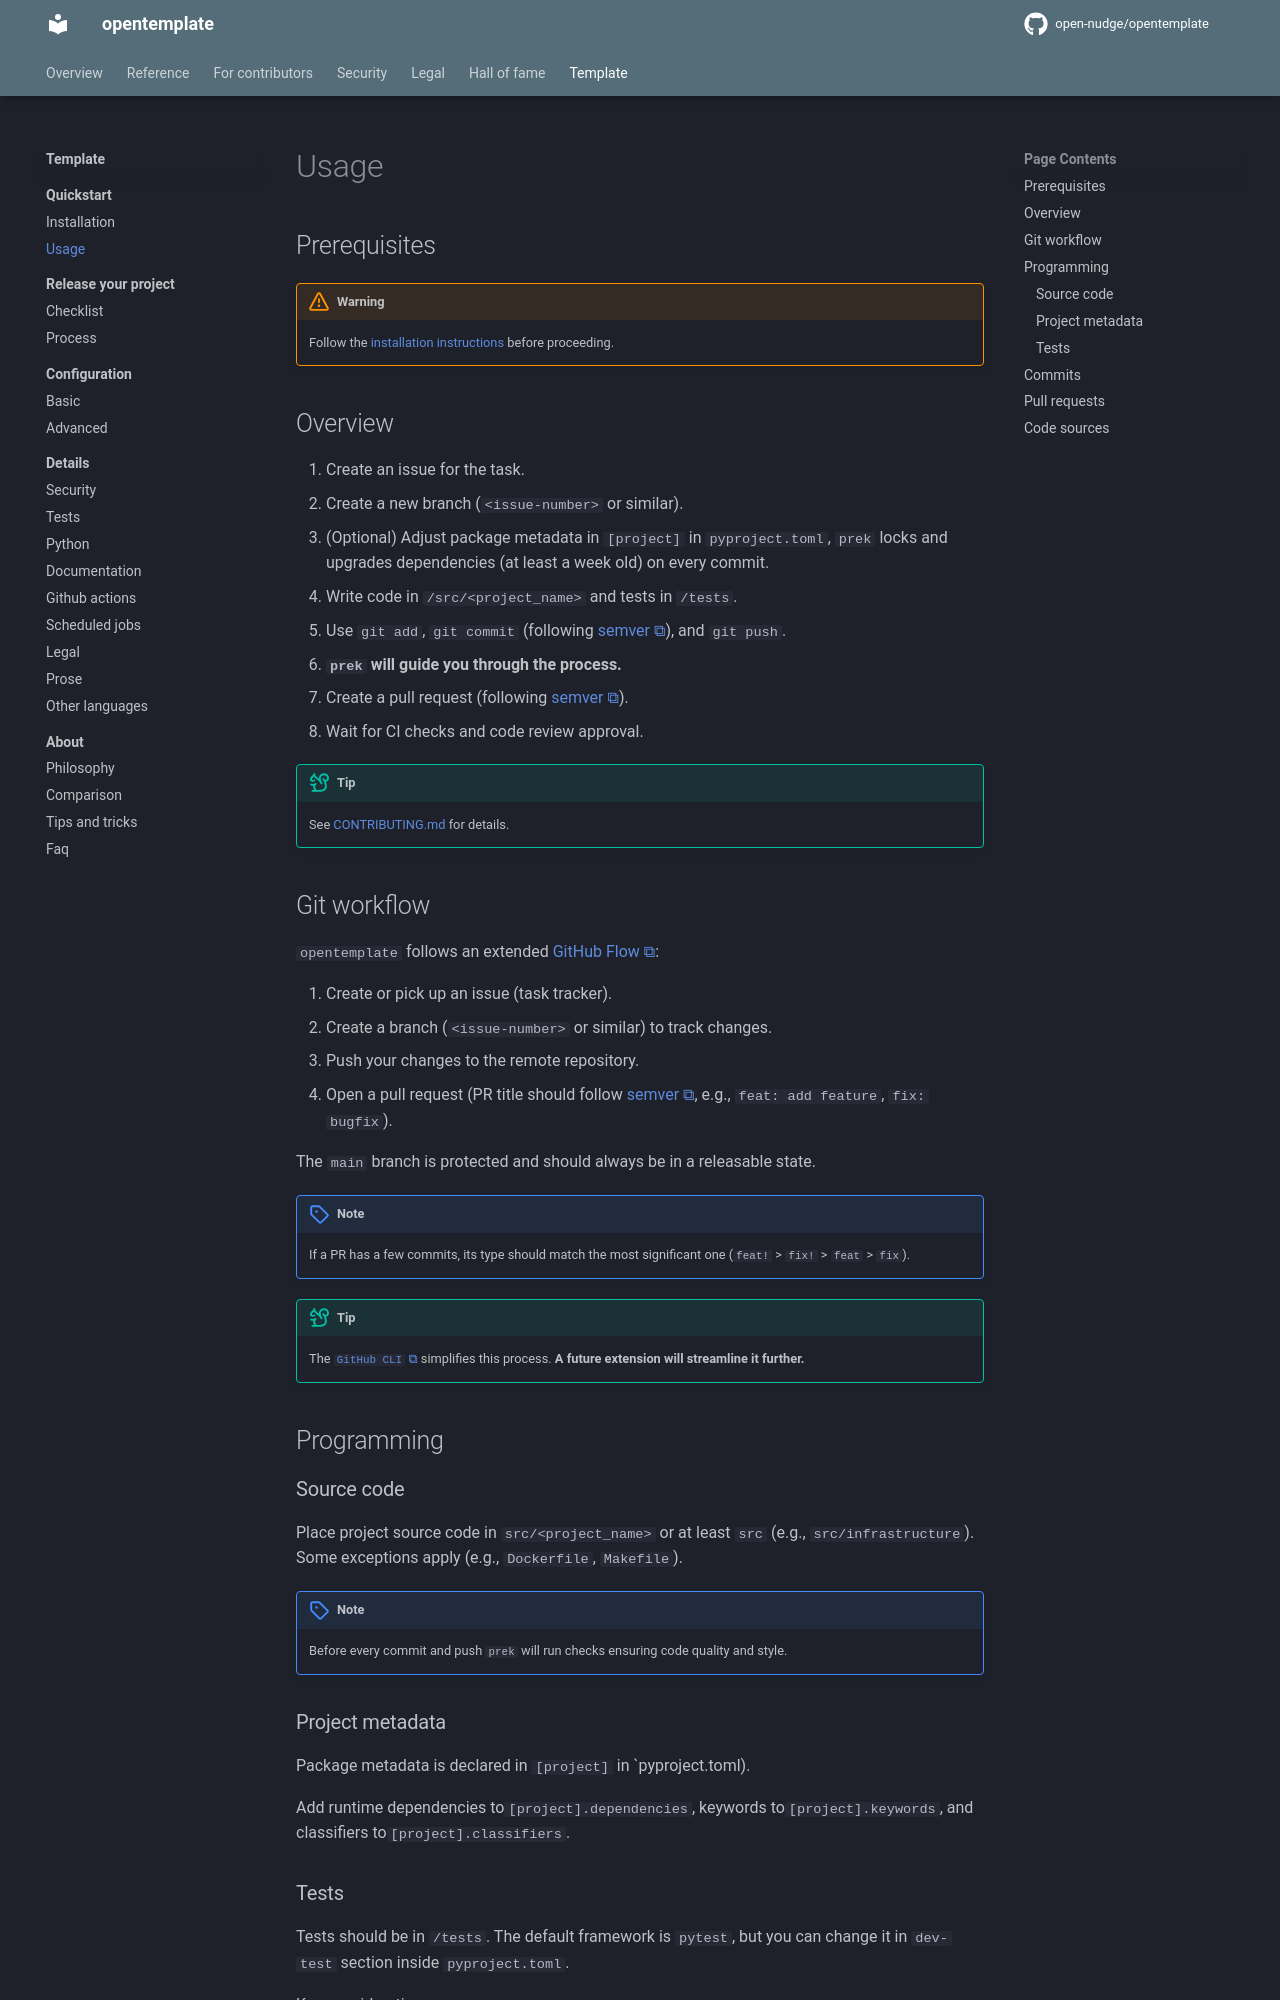

repository: open-nudge/opentemplate · page: v1.0/template/quickstart/usage/index.html · generator: mkdocs

<!--
SPDX-FileCopyrightText: © 2025, 2026 open-nudge <https://github.com/open-nudge>
SPDX-FileContributor: szymonmaszke <github@maszke.co>

SPDX-License-Identifier: Apache-2.0
-->

# Usage

## Prerequisites

> [!WARNING]
> Follow the [installation instructions](installation.md) before proceeding.

## Overview

1. Create an issue for the task.
1. Create a new branch (`<issue-number>` or similar).
1. (Optional) Adjust package metadata in `[project]` in `pyproject.toml`,
    `prek` locks and upgrades dependencies (at least a week old) on every commit.
1. Write code in `/src/<project_name>` and tests in `/tests`.
1. Use `git add`, `git commit` (following [semver](https://semver.org/)),
    and `git push`.
1. __`prek` will guide you through the process.__
1. Create a pull request (following [semver](https://semver.org/)).
1. Wait for CI checks and code review approval.

> [!TIP]
> See [CONTRIBUTING.md](../../CONTRIBUTING.md) for details.

## Git workflow

`opentemplate` follows an extended [GitHub Flow](https://docs.github.com/en/get-started/using-github/github-flow):

1. Create or pick up an issue (task tracker).
1. Create a branch (`<issue-number>` or similar) to track changes.
1. Push your changes to the remote repository.
1. Open a pull request (PR title should follow [semver](https://semver.org/),
    e.g., `feat: add feature`, `fix: bugfix`).

The `main` branch is protected and should always be in a releasable state.

> [!NOTE]
> If a PR has a few commits, its type should match the most significant
> one (`feat!` > `fix!` > `feat` > `fix`).

> [!TIP]
> The [`GitHub CLI`](https://cli.github.com/) simplifies this process.
> __A future extension will streamline it further.__

## Programming

### Source code

Place project source code in `src/<project_name>` or at least
`src` (e.g., `src/infrastructure`).
Some exceptions apply (e.g., `Dockerfile`, `Makefile`).

> [!NOTE]
> Before every commit and push `prek` will run checks
> ensuring code quality and style.

### Project metadata

Package metadata is declared in `[project]` in \`pyproject.toml).

Add runtime dependencies to`[project].dependencies`,
keywords to`[project].keywords`, and classifiers to`[project].classifiers`.
